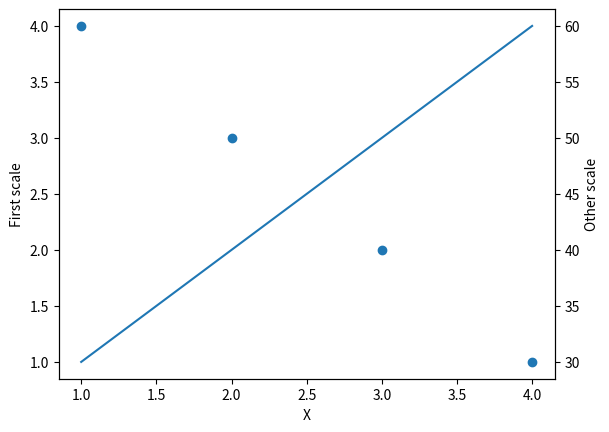

Write the Python code that produced this figure.
#!/usr/local/bin/python3.6

import matplotlib.pyplot as plt
import numpy as np

fig, ax1 = plt.subplots(1, 1)
ax1.plot([1, 2, 3, 4], [1, 2, 3, 4])
ax2 = ax1.twinx()
ax2.scatter([1, 2, 3, 4], [60, 50, 40, 30])
ax1.set(xlabel = 'X', ylabel = 'First scale')
ax2.set(ylabel = 'Other scale')
plt.show()
